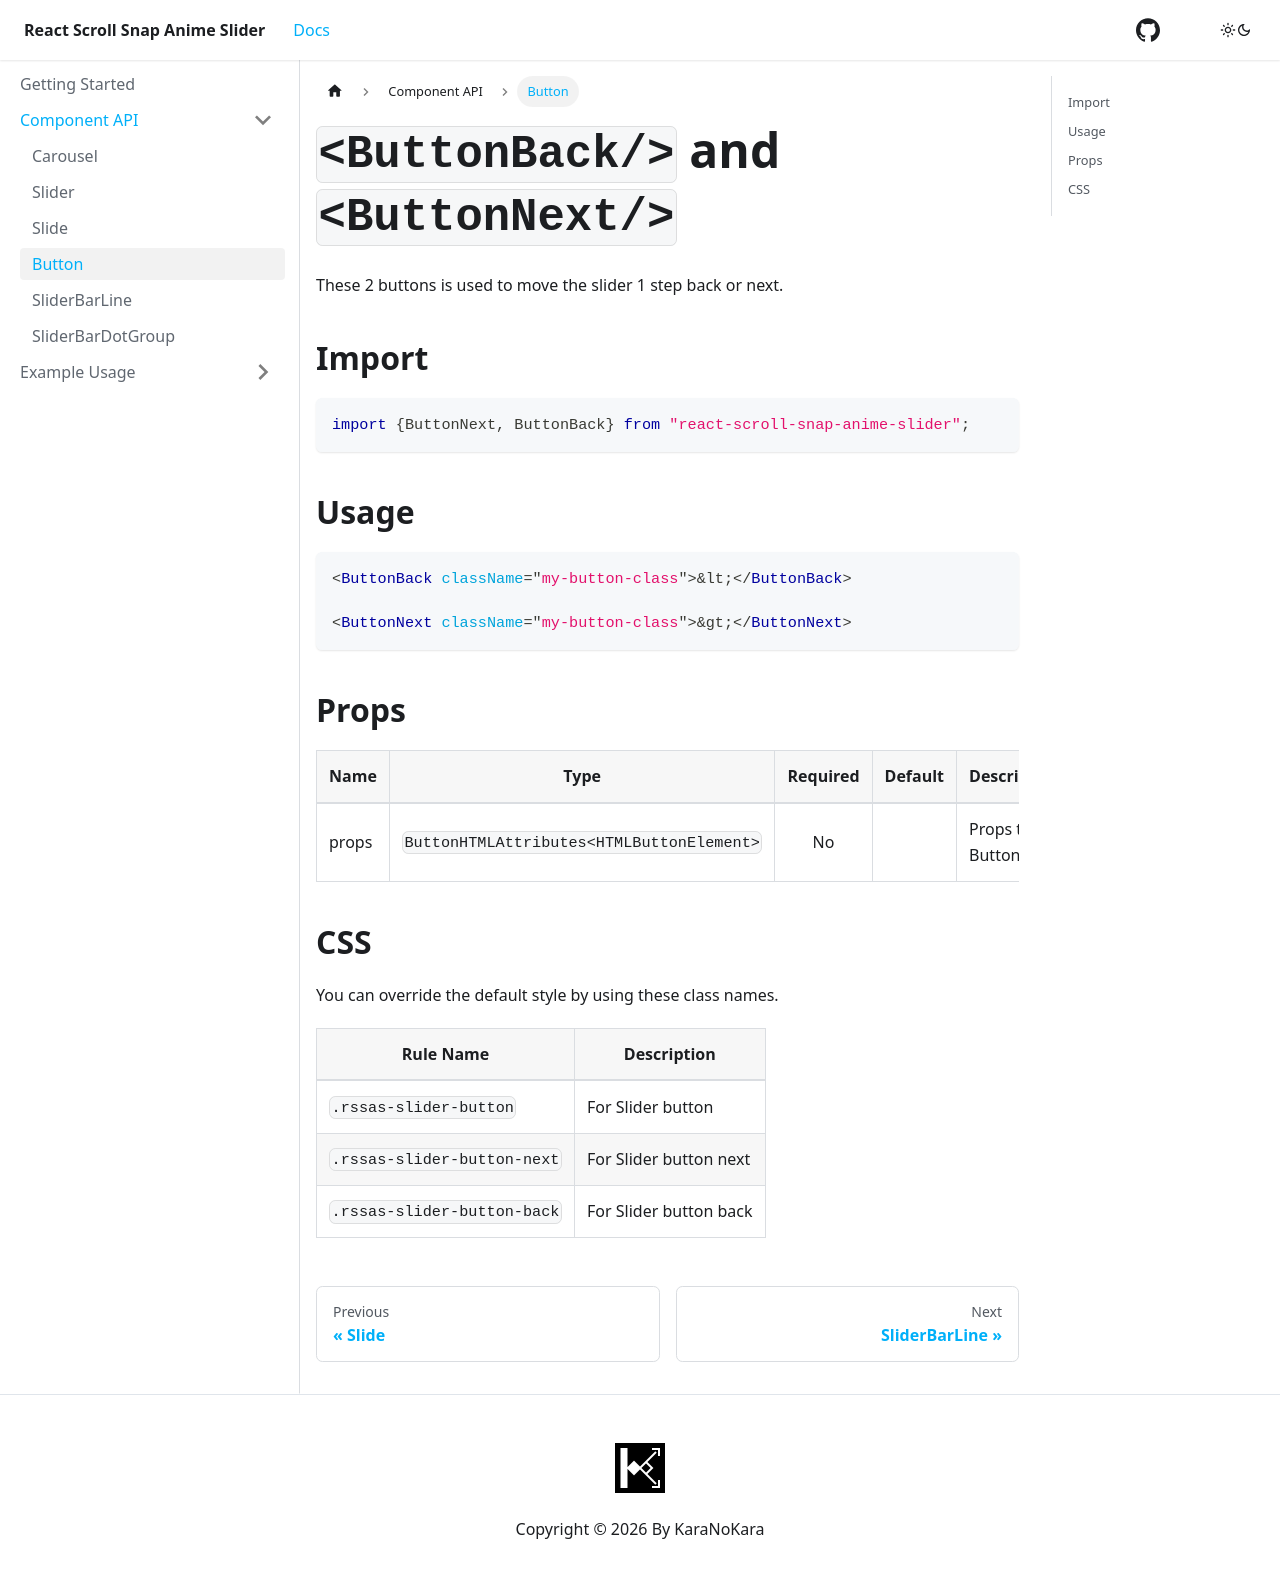

repository: karanokara/react-scroll-snap-anime-slider · page: docs/component-api/button/index.html · generator: docusaurus

---
sidebar_position: 4
title: Button
---


# `<ButtonBack/>` and `<ButtonNext/>`


These 2 buttons is used to move the slider 1 step back or next.

## Import

```jsx
import {ButtonNext, ButtonBack} from "react-scroll-snap-anime-slider";
```

## Usage

```jsx
<ButtonBack className="my-button-class">&lt;</ButtonBack>

<ButtonNext className="my-button-class">&gt;</ButtonNext>
```

## Props


| Name  |                   Type                    | Required | Default | Description                  |
| ----- | :---------------------------------------: | :------: | :-----: | :--------------------------- |
| props | `ButtonHTMLAttributes<HTMLButtonElement>` |    No    |         | Props to the ButtonBack/Next |


## CSS

You can override the default style by using these class names.

| Rule Name                   | Description            |
| --------------------------- | ---------------------- |
| `.rssas-slider-button`      | For Slider button      |
| `.rssas-slider-button-next` | For Slider button next |
| `.rssas-slider-button-back` | For Slider button back |
